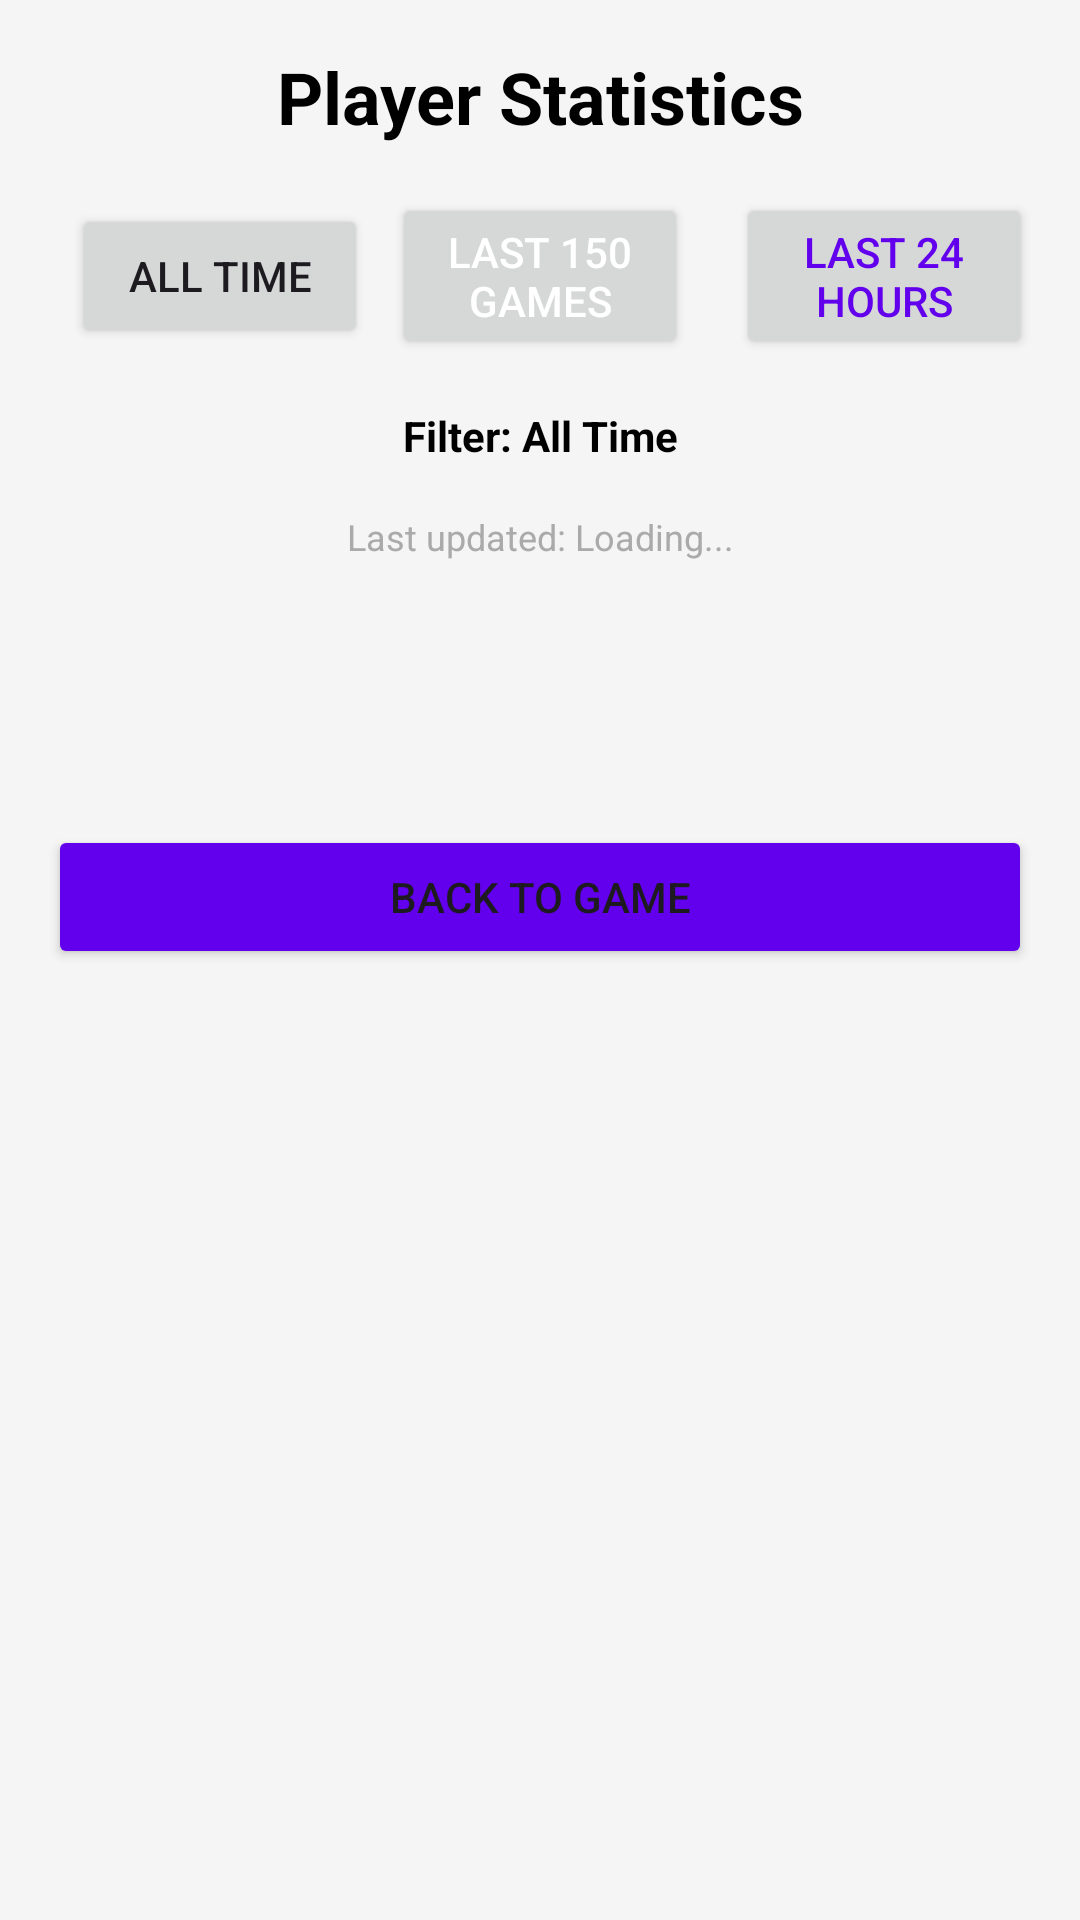

Produce the Android XML layout that renders to this screen, including the resource entries it uses.
<!-- AndroidManifest.xml: application theme Theme.Badminton_Scorekeeper -->
<!-- res/layout/activity_stats.xml -->
<?xml version="1.0" encoding="utf-8"?>
<ScrollView xmlns:android="http://schemas.android.com/apk/res/android"
    android:layout_width="match_parent"
    android:layout_height="match_parent"
    android:padding="16dp"
    android:background="#f5f5f5">

    <LinearLayout
        android:layout_width="match_parent"
        android:layout_height="wrap_content"
        android:orientation="vertical">

        <TextView
            android:layout_width="match_parent"
            android:layout_height="wrap_content"
            android:text="Player Statistics"
            android:textSize="24sp"
            android:textStyle="bold"
            android:gravity="center"
            android:layout_marginBottom="16dp"
            android:textColor="@android:color/black" />

        
        <LinearLayout
            android:layout_width="match_parent"
            android:layout_height="wrap_content"
            android:orientation="horizontal"
            android:gravity="center"
            android:layout_marginBottom="16dp">

            <Button
                android:id="@+id/filterAllTimeButton"
                android:layout_width="0dp"
                android:layout_height="wrap_content"
                android:layout_weight="1"
                android:text="All Time"
                android:textSize="14sp"
                android:layout_marginStart="8dp"
                android:layout_marginEnd="8dp" />

            <Button
                android:id="@+id/filterAllButton"
                android:layout_width="0dp"
                android:layout_height="wrap_content"
                android:layout_weight="1"
                android:text="Last 150 Games"
                android:textSize="14sp"
                android:layout_marginEnd="8dp"
                android:textColor="@android:color/white" />

            <Button
                android:id="@+id/filter24HoursButton"
                android:layout_width="0dp"
                android:layout_height="wrap_content"
                android:layout_weight="1"
                android:text="Last 24 Hours"
                android:textSize="14sp"
                android:layout_marginStart="8dp"
                android:textColor="@color/design_default_color_primary" />

        </LinearLayout>

        <TextView
            android:id="@+id/currentFilterText"
            android:layout_width="match_parent"
            android:layout_height="wrap_content"
            android:text="Filter: All Time"
            android:textSize="14sp"
            android:gravity="center"
            android:textStyle="bold"
            android:layout_marginBottom="16dp"
            android:textColor="@android:color/black" />

        
        <Button
            android:id="@+id/exportDataButton"
            android:layout_width="match_parent"
            android:layout_height="wrap_content"
            android:text="📊 Export All-Time Data"
            android:textSize="14sp"
            android:backgroundTint="@color/design_default_color_primary_variant"
            android:layout_marginBottom="16dp"
            android:visibility="gone" />

        
        <Button
            android:id="@+id/clearAllTimeStatsButton"
            android:layout_width="match_parent"
            android:layout_height="wrap_content"
            android:text="🗑️ Clear All-Time Stats"
            android:textSize="14sp"
            android:backgroundTint="@color/design_default_color_error"
            android:textColor="@android:color/white"
            android:layout_marginBottom="16dp"
            android:visibility="gone" />

        <TextView
            android:id="@+id/lastUpdatedText"
            android:layout_width="match_parent"
            android:layout_height="wrap_content"
            android:text="Last updated: Loading..."
            android:textSize="12sp"
            android:gravity="center"
            android:layout_marginBottom="24dp"
            android:textColor="@android:color/darker_gray" />

        <LinearLayout
            android:id="@+id/singlesStatsContainer"
            android:layout_width="match_parent"
            android:layout_height="wrap_content"
            android:orientation="vertical"
            android:layout_marginBottom="24dp" />

        <LinearLayout
            android:id="@+id/doublesStatsContainer"
            android:layout_width="match_parent"
            android:layout_height="wrap_content"
            android:orientation="vertical"
            android:layout_marginBottom="24dp" />

        <TextView
            android:id="@+id/noStatsText"
            android:layout_width="match_parent"
            android:layout_height="wrap_content"
            android:text="No statistics available yet.\nPlay some games to see stats!"
            android:textSize="16sp"
            android:gravity="center"
            android:textColor="@android:color/darker_gray"
            android:visibility="gone" />

        <Button
            android:id="@+id/backButton"
            android:layout_width="match_parent"
            android:layout_height="wrap_content"
            android:text="Back to Game"
            android:layout_marginTop="16dp"
            android:backgroundTint="@color/design_default_color_primary" />

    </LinearLayout>

</ScrollView>
<!-- resources referenced by this layout -->
<resources>
  <style name="Theme.Badminton_Scorekeeper" parent="Theme.Material3.DayNight">
          
          <item name="windowNoTitle">true</item>
          <item name="windowActionBar">false</item>
          
          <item name="colorPrimary">@color/purple_500</item>
          <item name="colorPrimaryVariant">@color/purple_700</item>
          <item name="colorOnPrimary">@color/white</item>
          
          <item name="colorSecondary">@color/teal_200</item>
          <item name="colorSecondaryVariant">@color/teal_700</item>
          <item name="colorOnSecondary">@color/black</item>
          
          <item name="android:statusBarColor">?attr/colorPrimaryVariant</item>
          
      </style>
  <color name="purple_500">#FF6200EE</color>
  <color name="purple_700">#FF3700B3</color>
  <color name="white">#FFFFFFFF</color>
  <color name="teal_200">#FF03DAC5</color>
  <color name="teal_700">#FF018786</color>
  <color name="black">#FF000000</color>
</resources>
